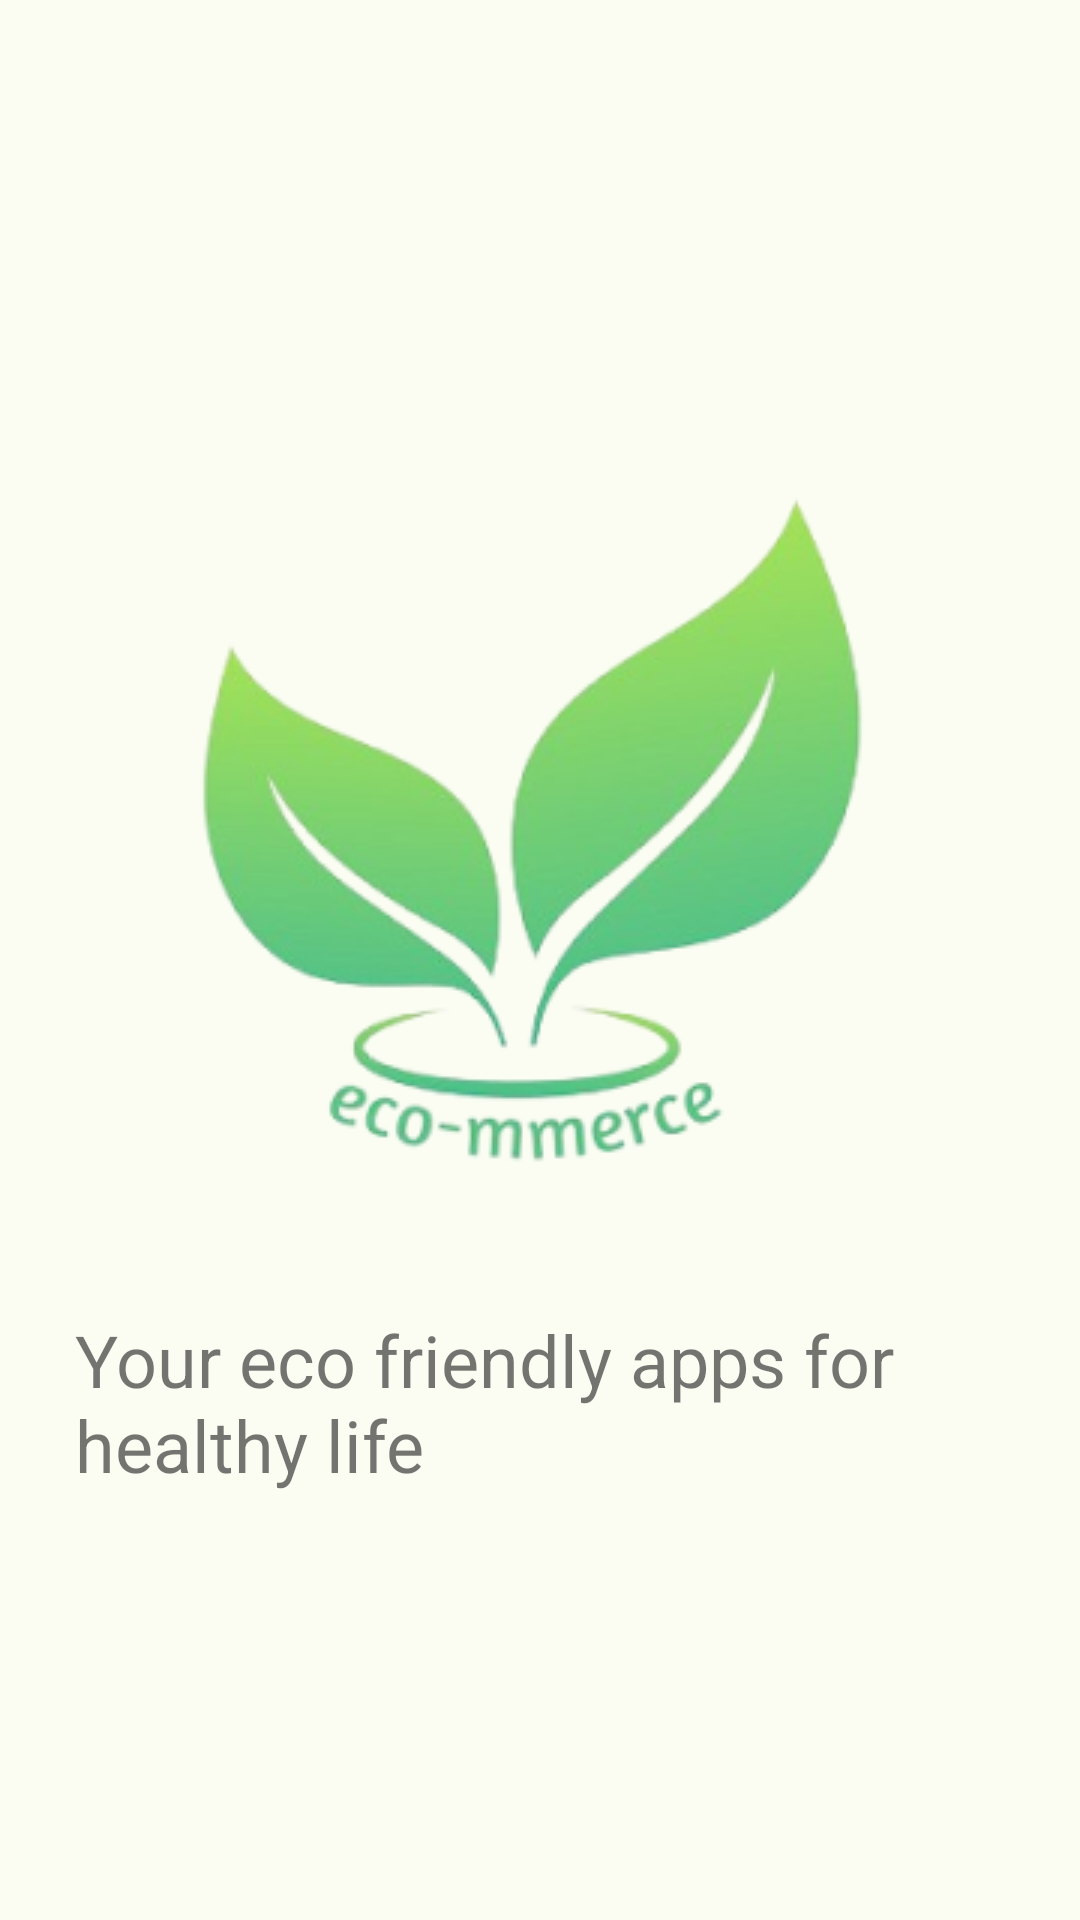

Here is an Android app screen rendered from its layout file. Give the layout XML and the strings, colors and styles it references.
<!-- AndroidManifest.xml: activity theme AppTheme.NoActionBar -->
<!-- res/layout/activity_splash_screen.xml -->
<?xml version="1.0" encoding="utf-8"?>
<androidx.constraintlayout.widget.ConstraintLayout xmlns:android="http://schemas.android.com/apk/res/android"
    xmlns:app="http://schemas.android.com/apk/res-auto"
    xmlns:tools="http://schemas.android.com/tools"
    android:id="@+id/main"
    android:layout_width="match_parent"
    android:layout_height="match_parent"
    android:background="@color/white_secondary"
    tools:context=".view.SplashScreenActivity">

    <ImageView
        android:id="@+id/imageView"
        android:layout_width="0dp"
        android:layout_height="wrap_content"
        android:layout_marginBottom="82dp"
        android:contentDescription="Splash screen img"
        android:src="@drawable/logo_eco_tp"
        app:layout_constraintBottom_toBottomOf="parent"
        app:layout_constraintEnd_toEndOf="parent"
        app:layout_constraintStart_toStartOf="parent"
        app:layout_constraintTop_toTopOf="parent" />

    <TextView
        android:layout_width="0dp"
        android:layout_height="wrap_content"
        android:textSize="24sp"
        android:layout_marginStart="25dp"
        android:layout_marginTop="25dp"
        android:text="Your eco friendly apps for healthy life"
        android:maxLines="2"
        android:ellipsize="end"
        app:layout_constraintStart_toStartOf="parent"
        app:layout_constraintTop_toBottomOf="@+id/imageView"
        app:layout_constraintEnd_toEndOf="parent" />

</androidx.constraintlayout.widget.ConstraintLayout>
<!-- resources referenced by this layout -->
<resources>
  <color name="white_secondary">#FBFDF3</color>"&gt;\
  <!-- drawable logo_eco_tp: png bitmap (drawable, 46586 bytes) -->
  <style name="AppTheme.NoActionBar" parent="Theme.AppCompat.Light.DarkActionBar">
          <item name="windowActionBar">false</item>
          <item name="windowNoTitle">true</item>
          <item name="android:windowFullscreen">true</item>
      </style>
</resources>
